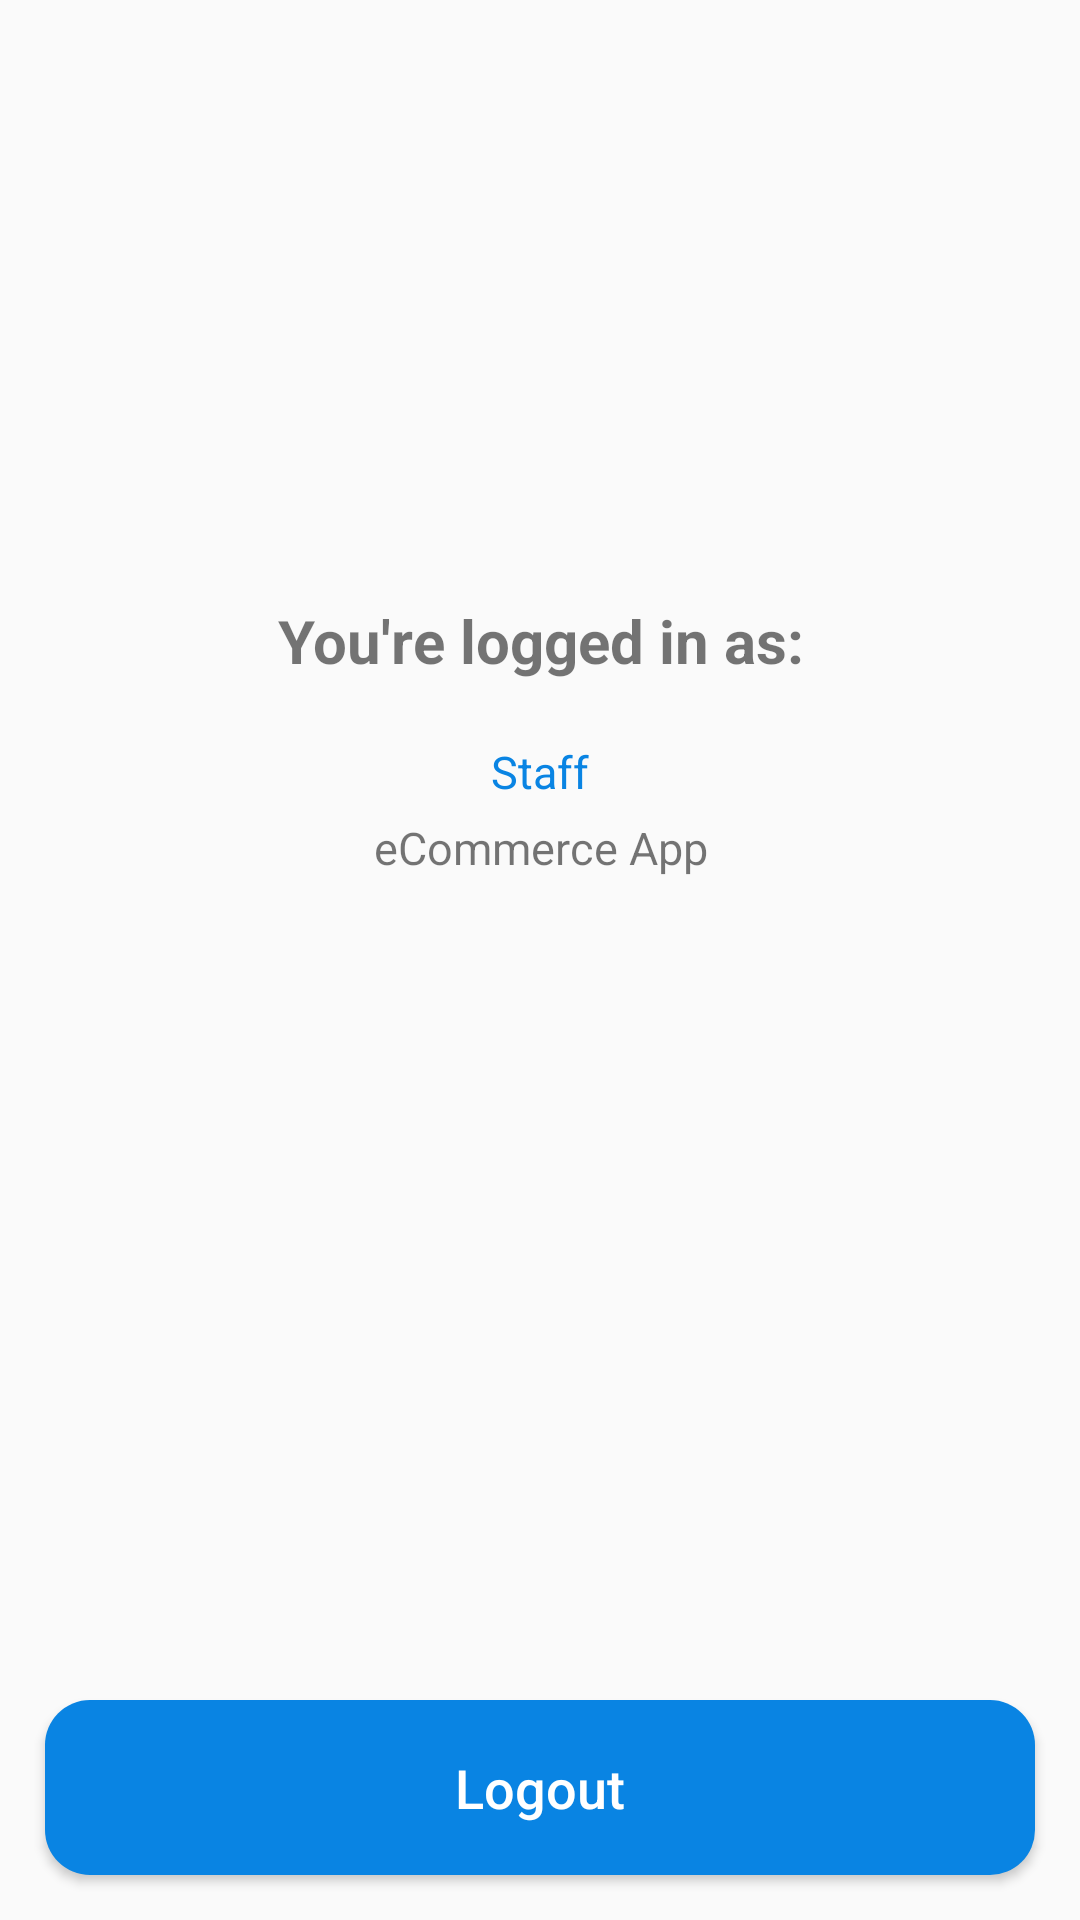

The Android layout XML behind this screen, and the referenced resources:
<!-- AndroidManifest.xml: application theme Theme.FinalProject2Kelompok8 -->
<!-- res/layout/activity_staff_area.xml -->
<?xml version="1.0" encoding="utf-8"?>
<RelativeLayout xmlns:android="http://schemas.android.com/apk/res/android"
    xmlns:app="http://schemas.android.com/apk/res-auto"
    xmlns:tools="http://schemas.android.com/tools"
    android:layout_width="match_parent"
    android:layout_height="match_parent"
    tools:context=".StaffAreaActivity">

    <TextView
        android:id="@+id/staff_area_tittle"
        android:layout_width="match_parent"
        android:layout_height="wrap_content"
        android:layout_alignParentTop="true"
        android:layout_centerHorizontal="true"
        android:layout_marginTop="200dp"
        android:text="You're logged in as:"
        android:textAlignment="center"
        android:textSize="20sp"
        android:textStyle="bold"/>

    <TextView
        android:id="@+id/staff_username_placeholder"
        android:layout_width="match_parent"
        android:layout_height="wrap_content"
        android:layout_centerHorizontal="true"
        android:layout_marginTop="20dp"
        android:layout_below="@+id/staff_area_tittle"
        android:text="Staff"
        android:textColor="@color/blue"
        android:textAlignment="center"
        android:textSize="15sp" />

    <TextView
        android:id="@+id/staff_phone_number_placeholder"
        android:layout_width="match_parent"
        android:layout_height="wrap_content"
        android:layout_centerHorizontal="true"
        android:layout_below="@id/staff_username_placeholder"
        android:layout_marginTop="5dp"
        android:text="eCommerce App"
        android:textAlignment="center"
        android:textSize="15sp" />

    <Button
        android:id="@+id/nav_staff_logout"
        android:layout_width="match_parent"
        android:layout_height="wrap_content"
        android:layout_alignParentStart="true"
        android:layout_alignParentBottom="true"
        android:layout_marginStart="15dp"
        android:layout_marginTop="15dp"
        android:layout_marginEnd="15dp"
        android:layout_marginBottom="15dp"
        android:background="@drawable/buttons"
        android:padding="17dp"
        android:text="Logout"
        android:textAllCaps="false"
        android:textColor="@color/white"
        android:textSize="18sp" />

</RelativeLayout>
<!-- resources referenced by this layout -->
<resources>
  <color name="blue">#0984e3</color>
  <color name="white">#FFFFFFFF</color>
  <!-- drawable buttons (drawable) -->
  <?xml version="1.0" encoding="utf-8"?>
  <shape xmlns:android="http://schemas.android.com/apk/res/android">
      <solid
          android:color="@color/blue">
      </solid>
      <corners
          android:radius="15dp">
      </corners>
  </shape>
  <style name="Theme.FinalProject2Kelompok8" parent="Theme.AppCompat.Light.NoActionBar">
          
          <item name="colorPrimary">@color/blue</item>
          <item name="colorPrimaryVariant">@color/blue_dark</item>
          <item name="colorOnPrimary">@color/white</item>
          
          <item name="colorSecondary">@color/teal_200</item>
          <item name="colorSecondaryVariant">@color/teal_700</item>
          <item name="colorOnSecondary">@color/black</item>
          
          <item name="android:statusBarColor">?attr/colorPrimaryVariant</item>
          
      </style>
  <color name="blue_dark">#0065B4</color>
  <color name="teal_200">#FF03DAC5</color>
  <color name="teal_700">#FF018786</color>
  <color name="black">#FF000000</color>
</resources>
